Labelled photos from "tumorous_and_nontumorous", an image-classification folder in ChandranSukirthan/Advanced-Brain-Tumor-Classification-Using-Deep-Learning. The possible labels are: non-tumorous, tumorous.

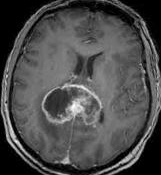
Label: tumorous

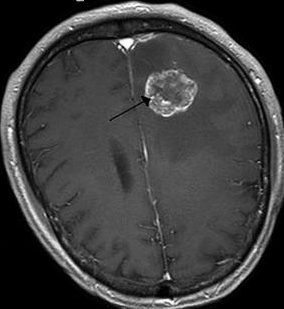
Label: tumorous

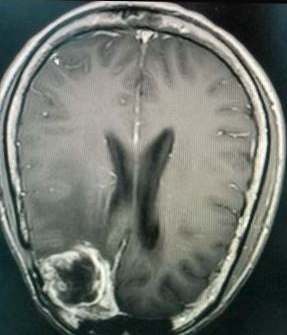
Label: tumorous

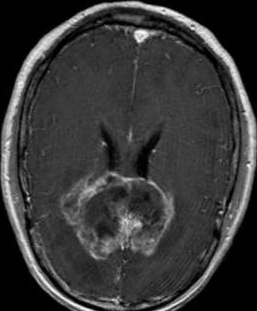
Label: tumorous

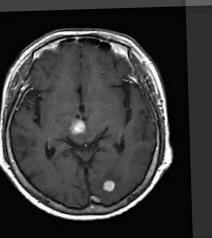
Label: non-tumorous

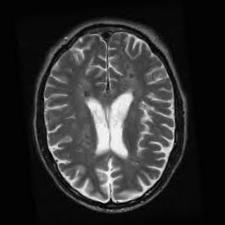
Label: non-tumorous
